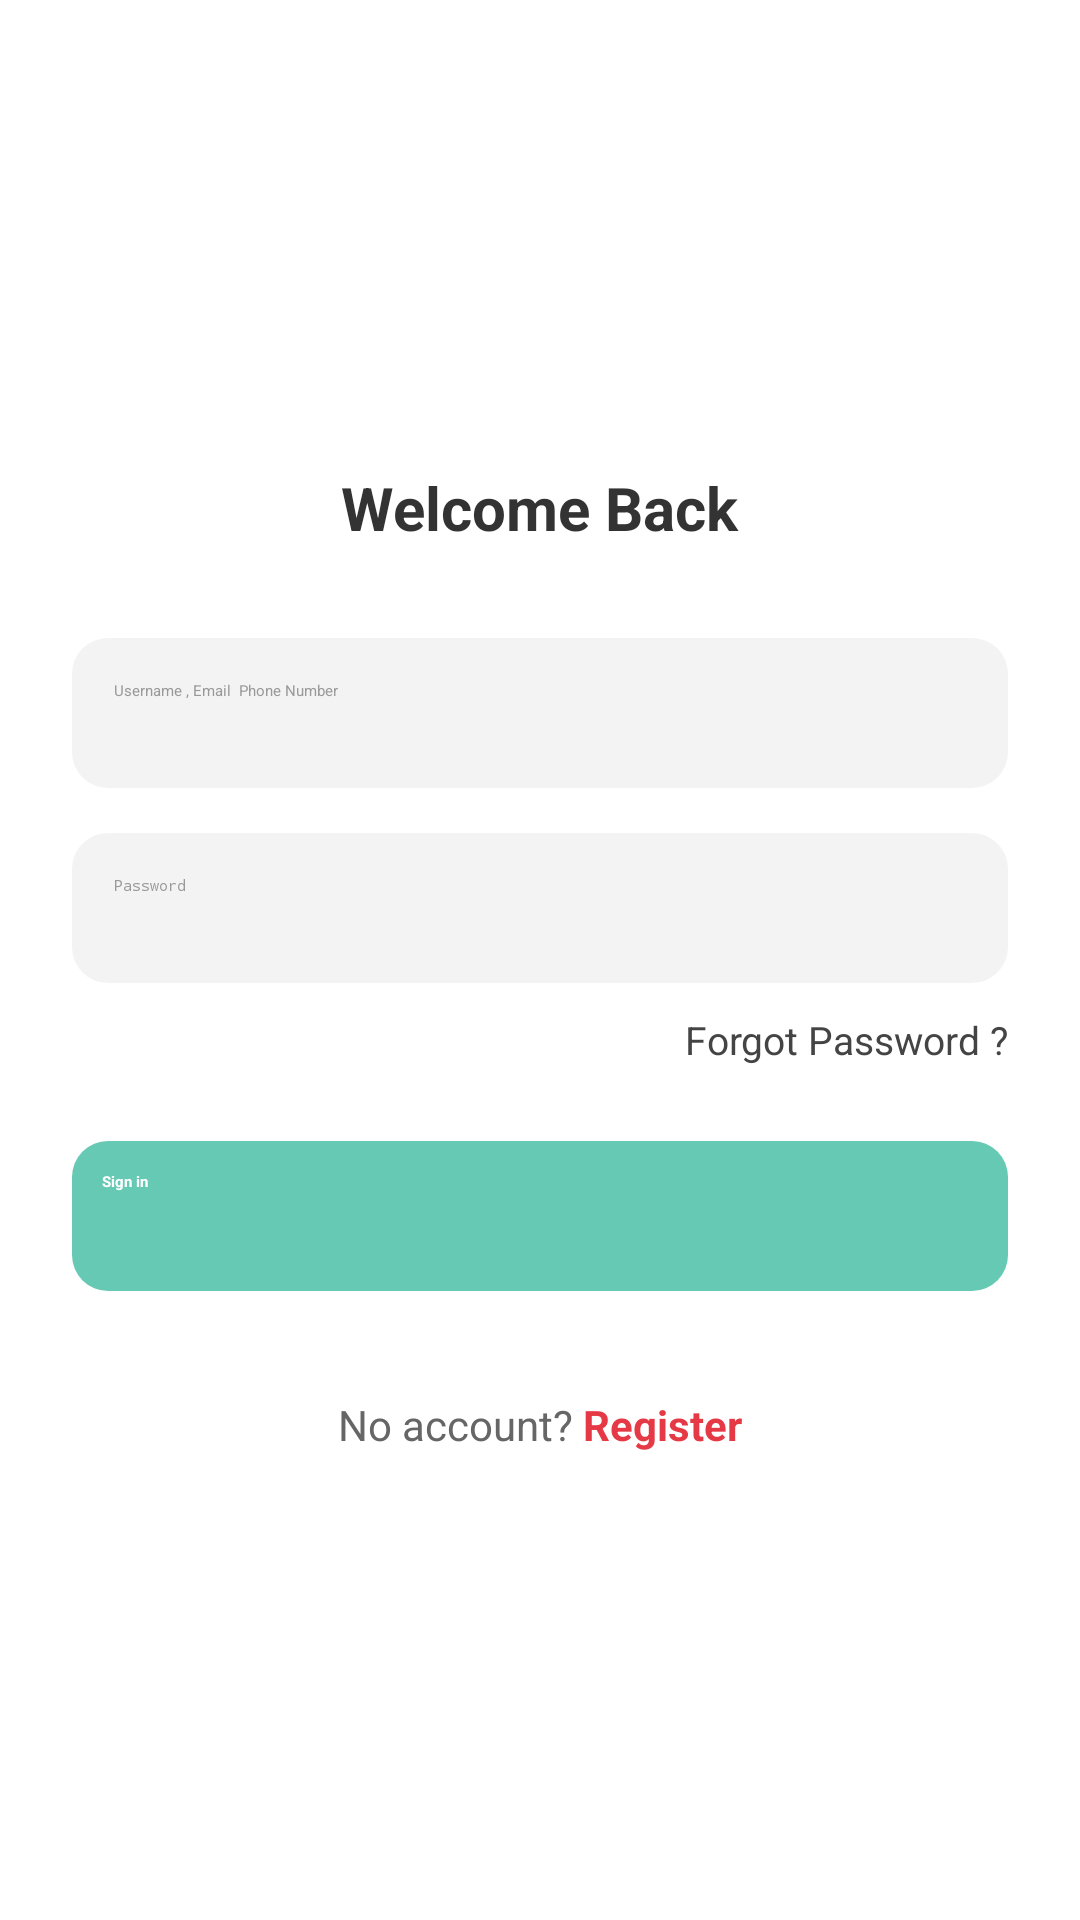

Produce the Android XML layout that renders to this screen, including the resource entries it uses.
<!-- AndroidManifest.xml: application theme Theme.ComicApp -->
<!-- res/layout/activity_login.xml -->
<?xml version="1.0" encoding="utf-8"?>
<LinearLayout xmlns:android="http://schemas.android.com/apk/res/android"
    android:layout_width="match_parent"
    android:layout_height="match_parent"
    android:orientation="vertical"
    android:gravity="center"
    android:background="#FFFFFF"
    android:padding="24dp">

    <TextView
        android:id="@+id/tvTitle"
        android:layout_width="wrap_content"
        android:layout_height="wrap_content"
        android:text="Welcome Back"
        android:textColor="#333333"
        android:textSize="20sp"
        android:textStyle="bold"
        android:layout_marginBottom="30dp"
        android:layout_gravity="center_horizontal" /> <EditText
    android:id="@+id/edtUsername"
    android:layout_width="match_parent"
    android:layout_height="50dp"
    android:hint="Username , Email  Phone Number"
    android:background="@drawable/edittext_bg"
    android:padding="14dp"
    android:textColor="#000000"
    android:textColorHint="#999999"
    android:layout_marginBottom="15dp" />

    <EditText
        android:id="@+id/edtPassword"
        android:layout_width="match_parent"
        android:layout_height="50dp"
        android:hint="Password"
        android:inputType="textPassword"
        android:background="@drawable/edittext_bg"
        android:padding="14dp"
        android:textColor="#000000"
        android:textColorHint="#999999"
        android:layout_marginBottom="10dp" />

    <TextView
        android:id="@+id/txtForgotPassword"
        android:layout_width="wrap_content"
        android:layout_height="wrap_content"
        android:text="Forgot Password ?"
        android:textColor="#444444"
        android:textSize="13sp"
        android:layout_gravity="end"
        android:layout_marginBottom="25dp" />

    <Button
        android:id="@+id/btnSignIn"
        android:layout_width="match_parent"
        android:layout_height="50dp"
        android:text="Sign in"
        android:textAllCaps="false"
        android:textColor="#FFFFFF"
        android:textStyle="bold"
        android:background="@drawable/btn_signin_bg"
        android:layout_marginBottom="35dp" />

    <LinearLayout
        android:layout_width="wrap_content"
        android:layout_height="wrap_content"
        android:orientation="horizontal"
        android:gravity="center"
        android:layout_gravity="center">

        <TextView
            android:text="No account?"
            android:textColor="#666666"
            android:textSize="14sp"
            android:layout_width="wrap_content"
            android:layout_height="wrap_content"/>

        <TextView
            android:id="@+id/txtRegister"
            android:text=" Register"
            android:textColor="#E63946"
            android:textStyle="bold"
            android:textSize="14sp"
            android:layout_width="wrap_content"
            android:layout_height="wrap_content"/>
    </LinearLayout>

</LinearLayout>
<!-- resources referenced by this layout -->
<resources>
  <!-- drawable btn_signin_bg (drawable) -->
  <shape xmlns:android="http://schemas.android.com/apk/res/android"
      android:shape="rectangle">
      <solid android:color="#65C9B4" />
      <corners android:radius="12dp" />
      <padding
          android:left="10dp"
          android:right="10dp"
          android:top="10dp"
          android:bottom="10dp" />
  </shape>
  <!-- drawable edittext_bg (drawable) -->
  <shape xmlns:android="http://schemas.android.com/apk/res/android" android:shape="rectangle">
      <solid android:color="#F3F3F3"/>
      <corners android:radius="12dp"/>
  </shape>
</resources>
